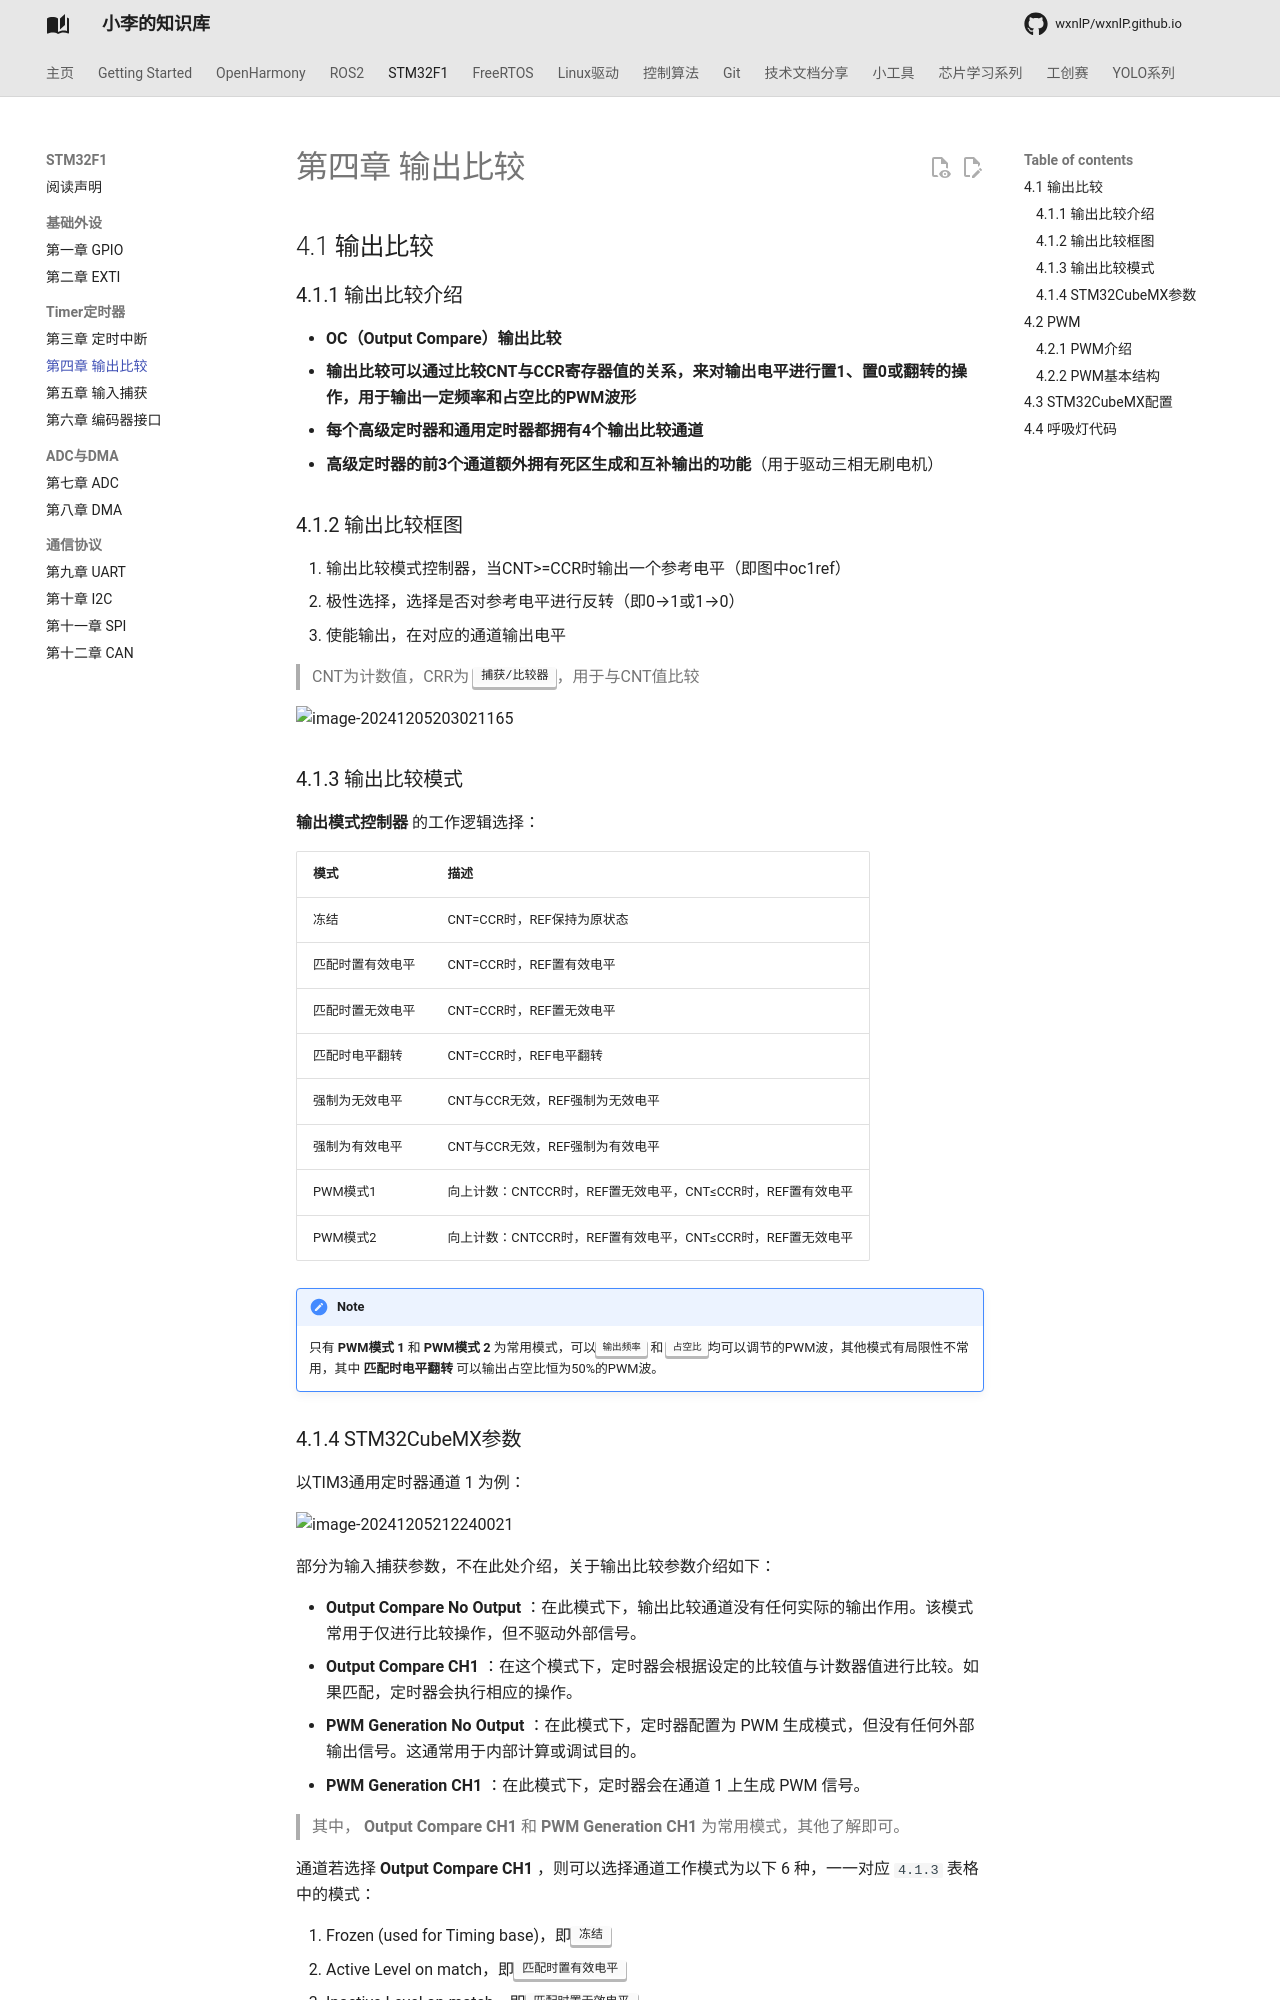

repository: wxnlP/wxnlP.github.io · page: study/STM32/4.Timer输出比较/index.html · generator: mkdocs

---
comments: true
---


## 4.1 输出比较

### 4.1.1 输出比较介绍

- **OC（Output Compare）输出比较**
- **输出比较可以通过比较CNT与CCR寄存器值的关系，来对输出电平进行置1、置0或翻转的操作，用于输出一定频率和占空比的PWM波形**
- **每个高级定时器和通用定时器都拥有4个输出比较通道**
- **高级定时器的前3个通道额外拥有死区生成和互补输出的功能**（用于驱动三相无刷电机）

### 4.1.2 输出比较框图

1. 输出比较模式控制器，当CNT>=CCR时输出一个参考电平（即图中oc1ref）
2. 极性选择，选择是否对参考电平进行反转（即0-->1或1-->0）
3. 使能输出，在对应的通道输出电平

> CNT为计数值，CRR为 <kbd>捕获/比较器</kbd>，用于与CNT值比较

![image-20241205203021165](https://tonmoon.obs.cn-east-3.myhuaweicloud.com/img/tonmoon/image-20241205203021165.png)

### 4.1.3 输出比较模式

**输出模式控制器** 的工作逻辑选择：

| **模式**         | **描述**                                                     |
| :--------------- | ------------------------------------------------------------ |
| 冻结             | CNT=CCR时，REF保持为原状态                                   |
| 匹配时置有效电平 | CNT=CCR时，REF置有效电平                                     |
| 匹配时置无效电平 | CNT=CCR时，REF置无效电平                                     |
| 匹配时电平翻转   | CNT=CCR时，REF电平翻转                                       |
| 强制为无效电平   | CNT与CCR无效，REF强制为无效电平                              |
| 强制为有效电平   | CNT与CCR无效，REF强制为有效电平                              |
| PWM模式1         | 向上计数：CNT<CCR时，REF置有效电平，CNT≥CCR时，REF置无效电平   向下计数：CNT>CCR时，REF置无效电平，CNT≤CCR时，REF置有效电平 |
| PWM模式2         | 向上计数：CNT<CCR时，REF置无效电平，CNT≥CCR时，REF置有效电平   向下计数：CNT>CCR时，REF置有效电平，CNT≤CCR时，REF置无效电平 |

!!! note  
	只有 **PWM模式 1**  和 **PWM模式 2**  为常用模式，可以<kbd>输出频率</kbd> 和 <kbd>占空比</kbd>均可以调节的PWM波，其他模式有局限性不常用，其中 **匹配时电平翻转** 可以输出占空比恒为50%的PWM波。
